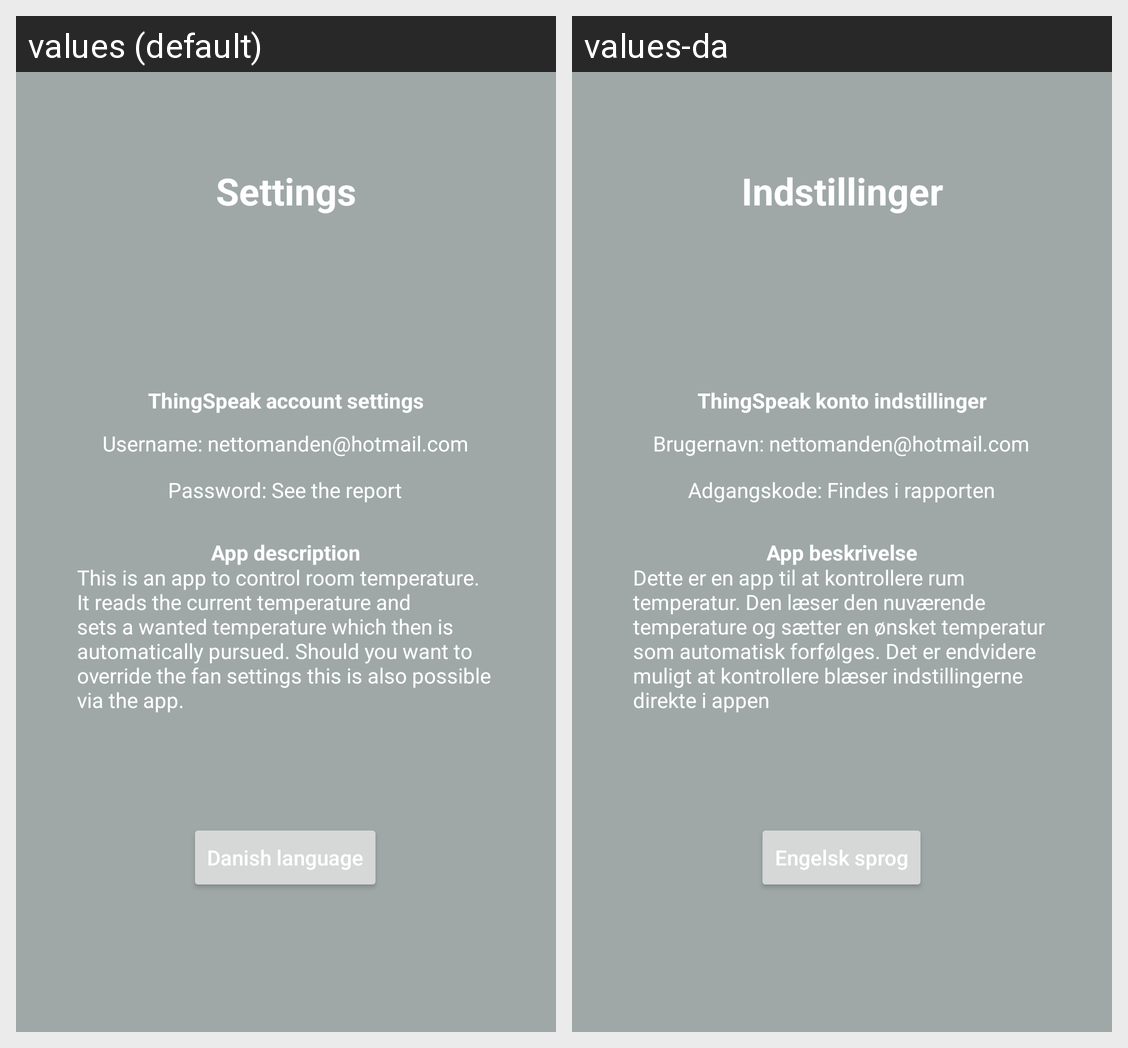

Here is an Android app screen in its default locale and in the app's own translations. Write out the translated-string differences for the strings that appear on this screen.
Android screen res/layout/fragment_second.xml rendered under 2 locales, left to right: values (default), values-da. Device: Nexus 5 (rendered at 1080×1920; each locale shown at half size, 540×960, under a caption strip naming it); theme Theme.IoT_Thingspeak.
Strings drawn on this screen, with the default value and each locale's value (text and hints the layout hard-codes, and strings that could not be matched under every locale, appear in the picture but are not listed):

action_settings
  values: Settings
  values-da: Indstillinger

thingspeak_username
  values: Username: nettomanden@hotmail.com
  values-da: Brugernavn: nettomanden@hotmail.com

thingspeak_password
  values: Password: See the report
  values-da: Adgangskode: Findes i rapporten

app_description
  values: This is an app to control room temperature. It reads the current temperature and sets a wanted temperature which then is automatically pursued. Should you want to override the fan settings this is also possible via the app.
  values-da: Dette er en app til at kontrollere rum temperatur. Den læser den nuværende temperature og sætter en ønsket temperatur som automatisk forfølges. Det er endvidere muligt at kontrollere blæser indstillingerne direkte i appen

changelanguage_en
  values: Danish language
  values-da: Engelsk sprog

Thingspeak_account
  values: ThingSpeak account settings
  values-da: ThingSpeak konto indstillinger

Account_preferences
  values: App description
  values-da: App beskrivelse
